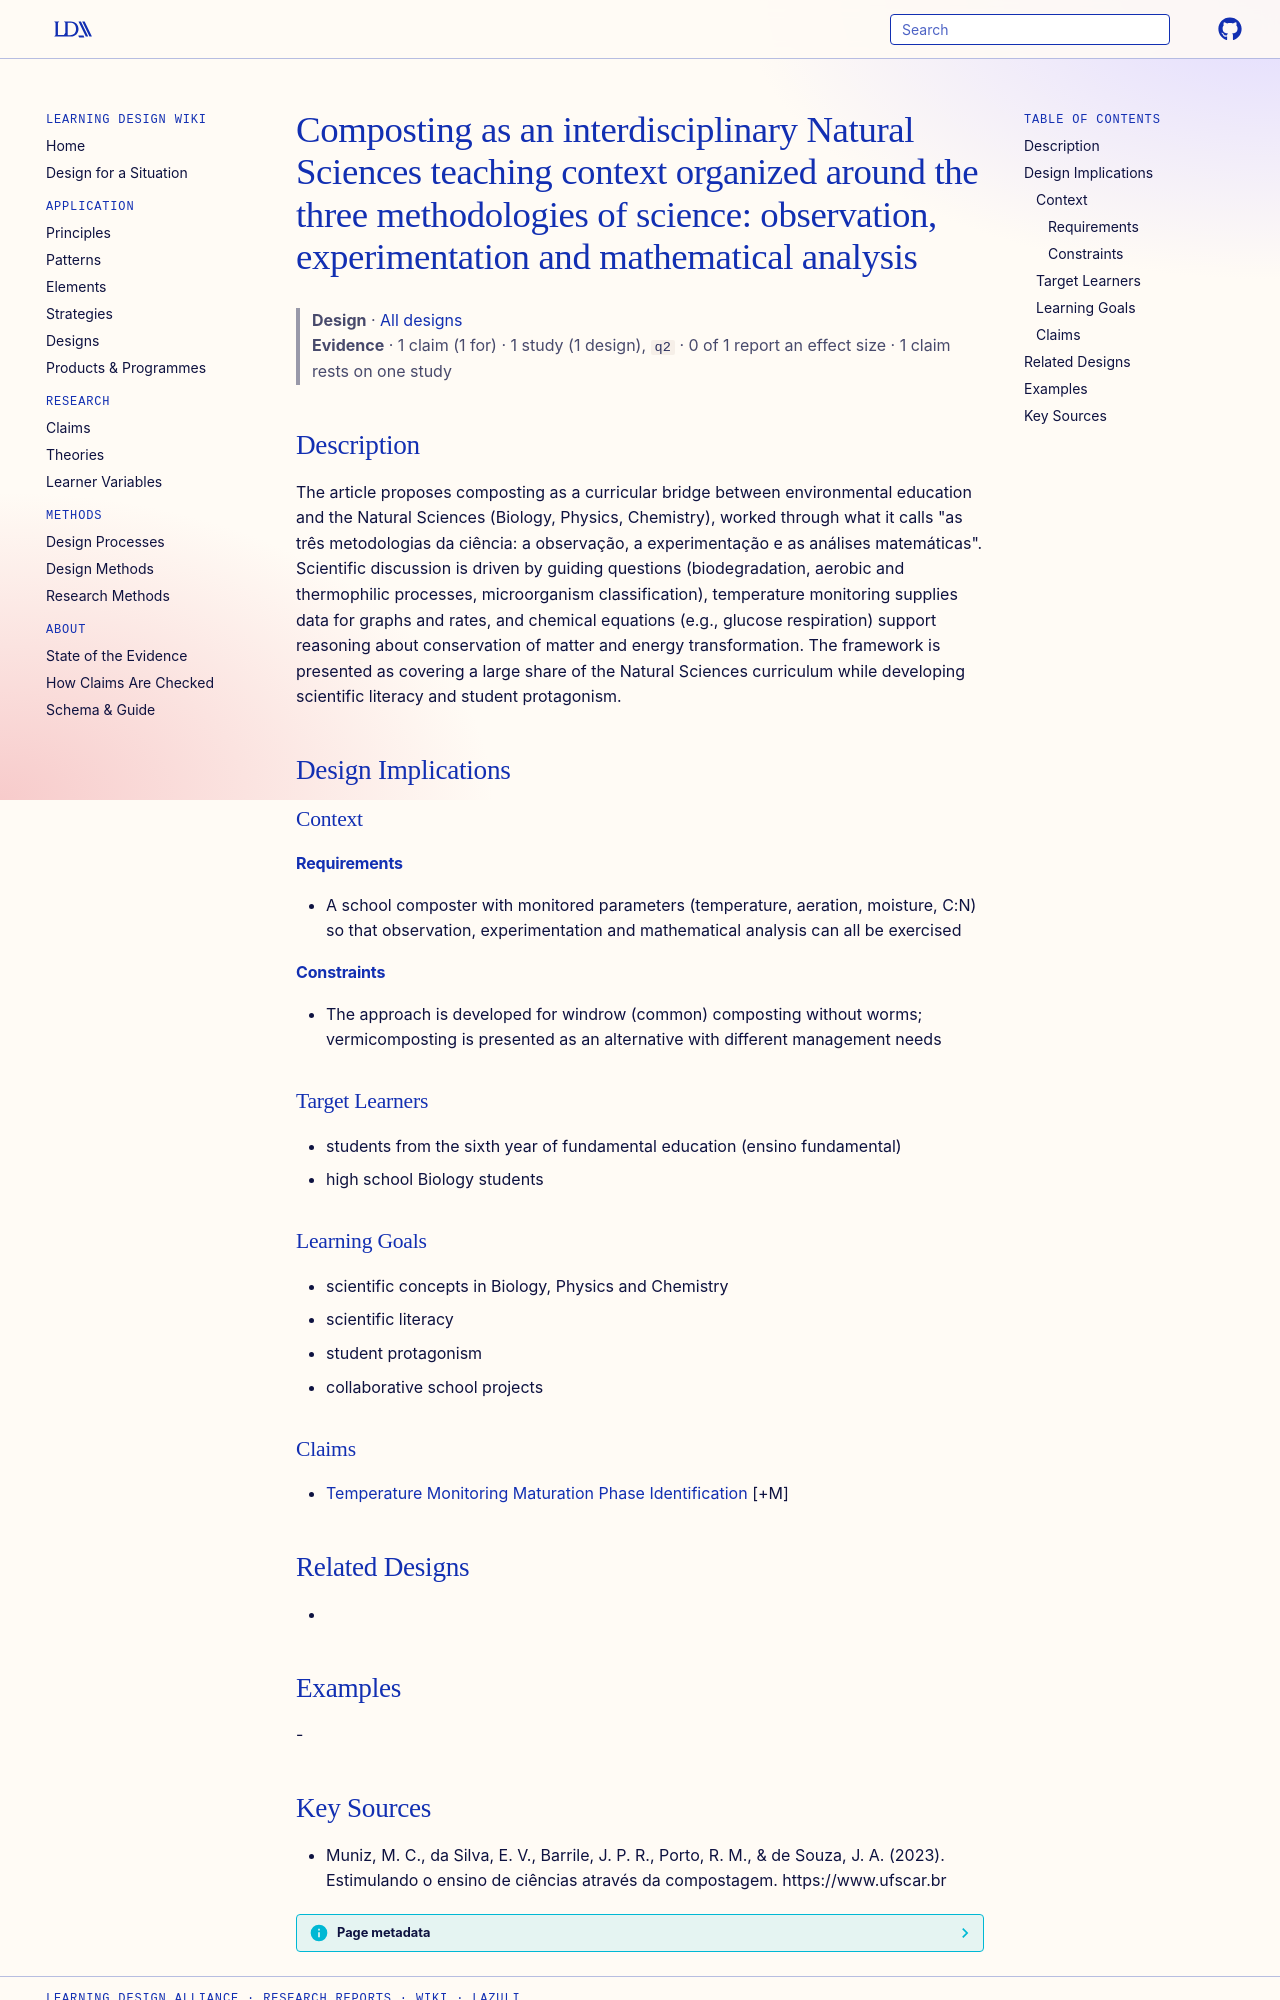

repository: Learning-Design-Alliance/learning-wiki · page: designs/composting-interdisciplinary-three-methodologies-framework/index.html · generator: mkdocs

---
type: design
id: composting-interdisciplinary-three-methodologies-framework
title: "Composting as an interdisciplinary Natural Sciences teaching context organized around the three methodologies of science: observation, experimentation and mathematical analysis"
description: "The article proposes composting as a curricular bridge between environmental education and the Natural Sciences (Biology, Physics, Chemistry), worked through what it calls \"as três metodologias da ciência: a observaçã..."
status: review
generated:
  by: "process:settle-candidates"
  at: 2026-11-21
sources:
  - id: muniz-2023
    resource: "https://www.ufscar.br"
    title: "Muniz, M. C., da Silva, E. V., Barrile, J. P. R., Porto, R. M., & de Souza, J. A. (2023). Estimulando o ensino de ciências através da compostagem. https://www.ufscar.br"
    author: "Muniz, M. C., da Silva, E. V., Barrile, J. P. R., Porto, R. M., & de Souza, J. A"
---

# Composting as an interdisciplinary Natural Sciences teaching context organized around the three methodologies of science: observation, experimentation and mathematical analysis

> **Design** · [All designs](index.md)
> **Evidence** · 1 claim (1 for) · 1 study (1 design), `q2` · 0 of 1 report an effect size · 1 claim rests on one study

## Description
The article proposes composting as a curricular bridge between environmental education and the Natural Sciences (Biology, Physics, Chemistry), worked through what it calls "as três metodologias da ciência: a observação, a experimentação e as análises matemáticas". Scientific discussion is driven by guiding questions (biodegradation, aerobic and thermophilic processes, microorganism classification), temperature monitoring supplies data for graphs and rates, and chemical equations (e.g., glucose respiration) support reasoning about conservation of matter and energy transformation. The framework is presented as covering a large share of the Natural Sciences curriculum while developing scientific literacy and student protagonism.

## Design Implications

### Context
#### Requirements
- A school composter with monitored parameters (temperature, aeration, moisture, C:N) so that observation, experimentation and mathematical analysis can all be exercised
#### Constraints
- The approach is developed for windrow (common) composting without worms; vermicomposting is presented as an alternative with different management needs

### Target Learners
- students from the sixth year of fundamental education (ensino fundamental)
- high school Biology students

### Learning Goals
- scientific concepts in Biology, Physics and Chemistry
- scientific literacy
- student protagonism
- collaborative school projects

### Claims
- [Temperature Monitoring Maturation Phase Identification](../claims/temperature-monitoring-maturation-phase-identification.md) [+M]

## Related Designs
- 

## Examples
-
